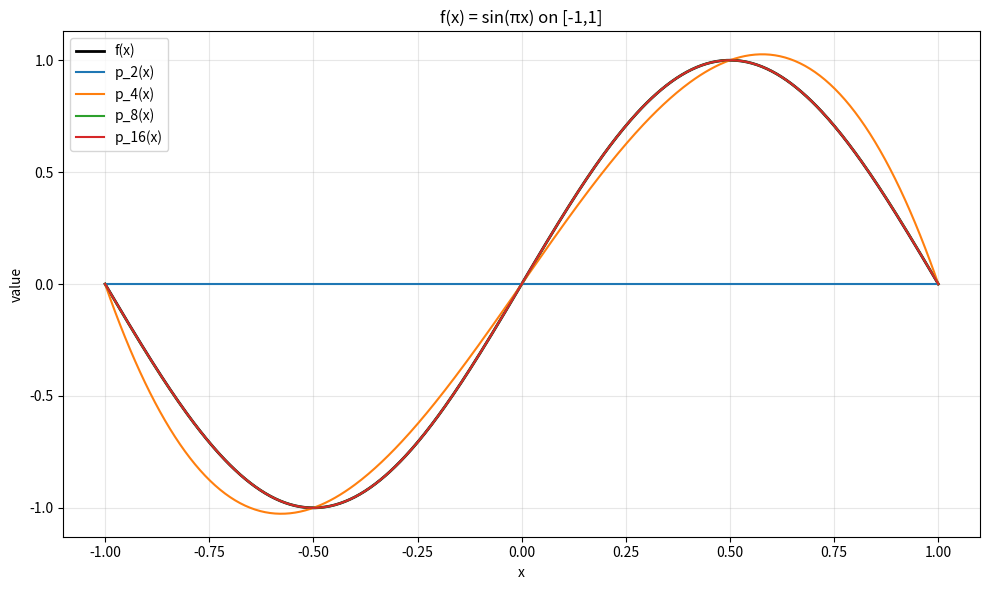
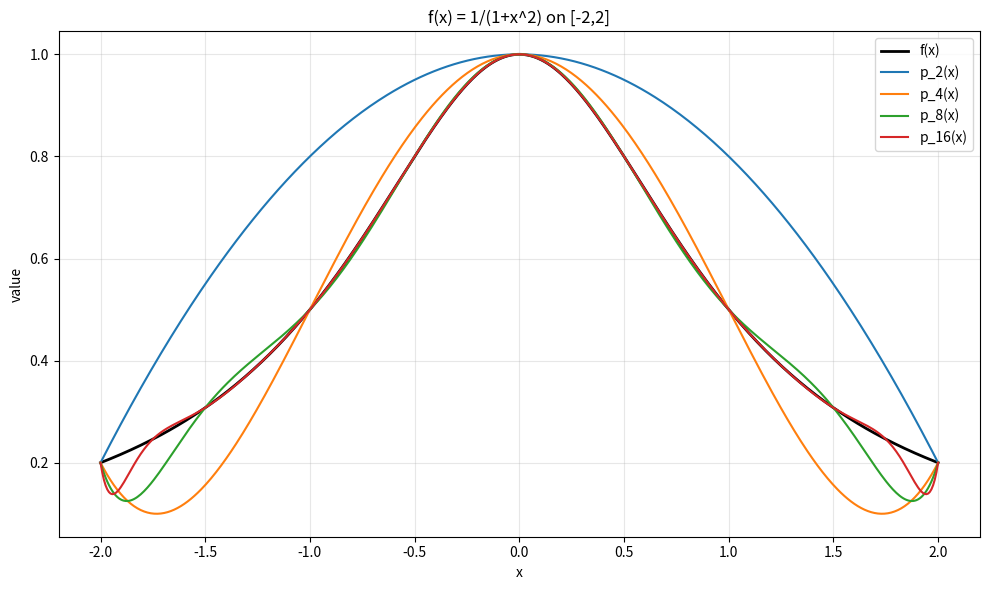
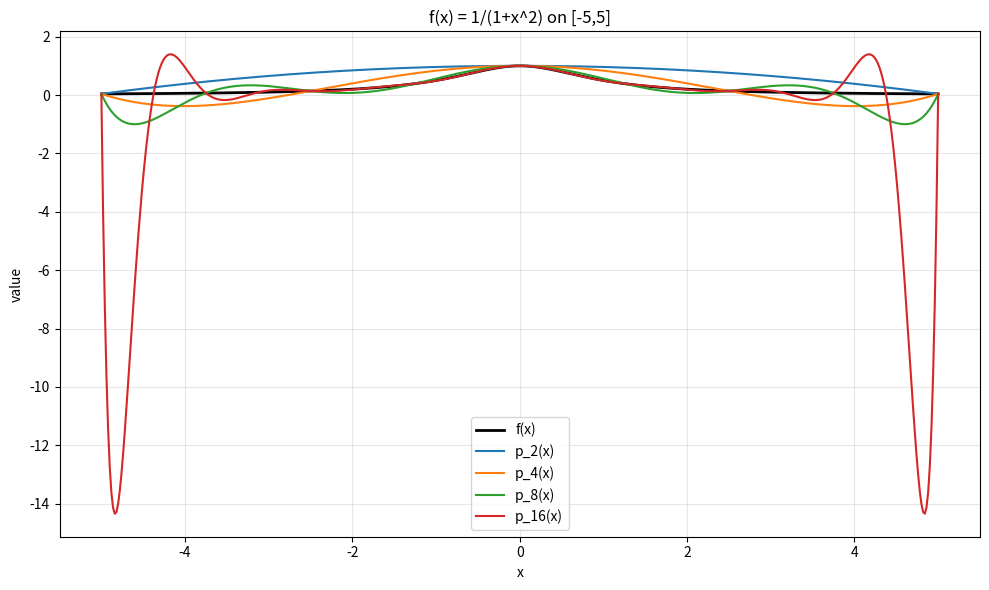

These figures' Python source, in order:
import numpy as np
import matplotlib.pyplot as plt

def lagrange_basis_eval(x_nodes, i, x):
    """
    Evaluate the Lagrange basis l_i(x) for node i over points x.
    x_nodes: array of interpolation nodes (length n+1)
    i: index of the basis (0..n)
    x: array-like points at which to evaluate
    """
    xi = x_nodes[i]
    # Product over k != i of (x - xk)/(xi - xk)
    denom = np.prod([(xi - x_nodes[k]) for k in range(len(x_nodes)) if k != i])
    # Vectorized numerator
    num = np.ones_like(x, dtype=float)
    for k in range(len(x_nodes)):
        if k != i:
            num *= (x - x_nodes[k])
    return num / denom

def lagrange_interpolant(x_nodes, f_nodes, x_eval):
    """
    Evaluate Lagrange interpolant at x_eval given nodes and values.
    """
    n = len(x_nodes) - 1
    p = np.zeros_like(x_eval, dtype=float)
    for i in range(n+1):
        li = lagrange_basis_eval(x_nodes, i, x_eval)
        p += f_nodes[i] * li
    return p

def run_case(f, a, b, ns=(2,4,8,16), M=500, title=None, do_plot=True):
    """
    For function f on [a,b], compute max errors using n in ns and sampling M+1 points.
    Returns dict {n: approx_max_error}.
    Optionally plots f and p_n curves.
    """
    y = np.linspace(a, b, M+1)
    fy = f(y)
    results = {}
    if do_plot:
        plt.figure(figsize=(10,6))
        plt.plot(y, fy, 'k-', label='f(x)', linewidth=2)

    for n in ns:
        x_nodes = np.linspace(a, b, n+1)
        f_nodes = f(x_nodes)
        py = lagrange_interpolant(x_nodes, f_nodes, y)
        err = np.abs(fy - py)
        approx_max_err = np.max(err)
        results[n] = approx_max_err
        if do_plot:
            plt.plot(y, py, label=f'p_{n}(x)')

    if do_plot:
        plt.title(title if title else f'Interpolation: a={a}, b={b}')
        plt.xlabel('x')
        plt.ylabel('value')
        plt.grid(True, alpha=0.3)
        plt.legend()
        plt.tight_layout()
        plt.show()

    return results

# Define functions
def f_sin(x): return np.sin(np.pi * x)
def f_rational(x): return 1.0 / (1.0 + x**2)

if __name__ == "__main__":
    # Case 1: sin(pi x) on [-1, 1]
    res1 = run_case(f_sin, -1.0, 1.0, title='f(x) = sin(πx) on [-1,1]')

    # Case 2: 1/(1+x^2) on [-2, 2]
    res2 = run_case(f_rational, -2.0, 2.0, title='f(x) = 1/(1+x^2) on [-2,2]')

    # Case 3: 1/(1+x^2) on [-5, 5]
    res3 = run_case(f_rational, -5.0, 5.0, title='f(x) = 1/(1+x^2) on [-5,5]')

    # Print the 12 approximate maximum interpolation errors
    print("Approximate max errors (M=500):")
    print("sin(πx), [-1,1]:", res1)
    print("1/(1+x^2), [-2,2]:", res2)
    print("1/(1+x^2), [-5,5]:", res3)
